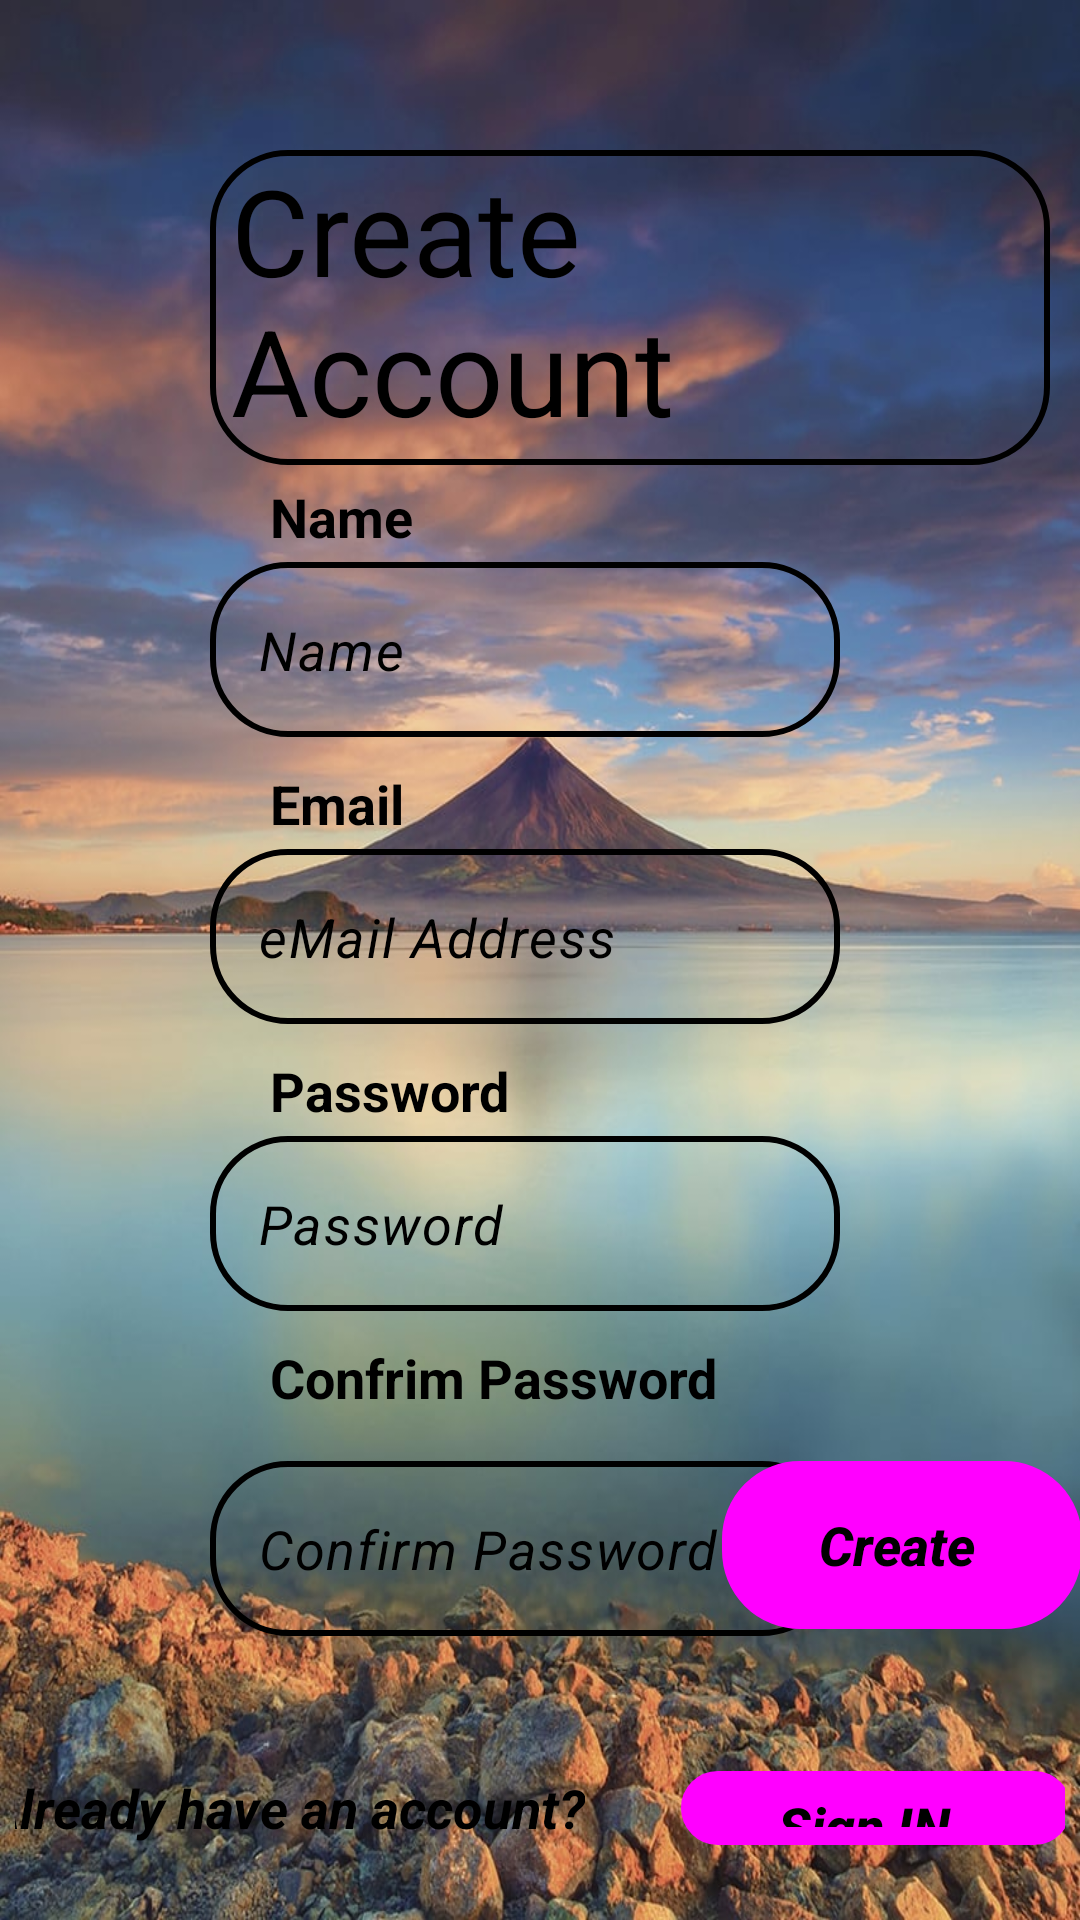

The Android layout XML behind this screen, and the referenced resources:
<!-- AndroidManifest.xml: application theme Theme.AutoSale -->
<!-- res/layout/activity_main.xml -->
<?xml version="1.0" encoding="utf-8"?>
<RelativeLayout xmlns:android="http://schemas.android.com/apk/res/android"
    xmlns:app="http://schemas.android.com/apk/res-auto"
    xmlns:tools="http://schemas.android.com/tools"
    android:layout_width="match_parent"
    android:layout_height="match_parent"
    android:background="@drawable/mybg"
    tools:context=".MainActivity" >


    <TextView
        android:textColor="@color/black"
        android:layout_width="280dp"
        android:layout_height="105dp"
        android:layout_marginStart="70dp"
        android:layout_marginTop="50dp"
        android:background="@drawable/create"
        android:paddingStart="7dp"
        android:text="@string/create_account"
        android:textSize="40sp"
        tools:ignore="RtlSymmetry" />

    <EditText
        android:textSize="18sp"
        android:textColorHint="@color/black"
        android:layout_marginBottom="10dp"
        android:background="@drawable/edittext"
        android:id="@+id/eName"
        style="@style/Widget.Material3.TextInputEditText.OutlinedBox"
        android:layout_width="wrap_content"
        android:layout_height="wrap_content"
        android:layout_marginStart="70dp"
        android:layout_below="@+id/tName"
        android:ems="10"
        android:hint="@string/name"
        android:inputType="text"
        android:textStyle="italic"
        android:autofillHints="" />

    <TextView
        android:textSize="18sp"
        android:textColor="@color/black"
        android:textStyle="bold"
        android:layout_marginBottom="3dp"
        android:layout_marginStart="90dp"
        android:layout_marginTop="160dp"
        android:id="@+id/tName"
        android:layout_width="wrap_content"
        android:layout_height="wrap_content"
        android:text="@string/name" />

    <EditText
        android:textSize="18sp"
        android:textColorHint="@color/black"
        android:layout_marginBottom="10dp"
        android:background="@drawable/edittext"
        android:id="@+id/eEmail"
        style="@style/Widget.Material3.TextInputEditText.OutlinedBox"
        android:layout_width="wrap_content"
        android:layout_height="wrap_content"
        android:layout_marginStart="70dp"
        android:layout_below="@+id/tEmail"
        android:ems="10"
        android:hint="@string/email_address"
        android:inputType="textEmailAddress"
        android:textStyle="italic"
        android:autofillHints="emailAddress" />

    <TextView
        android:textSize="18sp"
        android:textColor="@color/black"
        android:textStyle="bold"
        android:layout_marginBottom="3dp"
        android:layout_marginStart="90dp"
        android:layout_below="@+id/eName"
        android:id="@+id/tEmail"
        android:layout_width="wrap_content"
        android:layout_height="wrap_content"
        android:text="@string/email" />

    <EditText
        android:textSize="18sp"
        android:textColorHint="@color/black"
        android:layout_marginBottom="10dp"
        android:background="@drawable/edittext"
        android:id="@+id/ePass"
        style="@style/Widget.Material3.TextInputEditText.OutlinedBox"
        android:layout_width="wrap_content"
        android:layout_height="wrap_content"
        android:layout_marginStart="70dp"
        android:layout_below="@+id/tPass"
        android:ems="10"
        android:hint="@string/password1"
        android:inputType="textPassword"
        android:textStyle="italic"
        android:autofillHints="" />

    <TextView
        android:textColor="@color/black"
        android:textSize="18sp"
        android:textStyle="bold"
        android:layout_marginBottom="3dp"
        android:layout_marginStart="90dp"
        android:layout_below="@+id/eEmail"
        android:id="@+id/tPass"
        android:layout_width="wrap_content"
        android:layout_height="wrap_content"
        android:text="@string/password" />

    <EditText
        android:textColorHint="@color/black"
        android:textSize="18sp"
        android:id="@+id/erPass"
        style="@style/Widget.Material3.TextInputEditText.OutlinedBox"
        android:layout_width="wrap_content"
        android:layout_height="wrap_content"
        android:layout_alignParentTop="true"
        android:layout_marginStart="70dp"
        android:layout_marginTop="487dp"
        android:layout_marginBottom="20dp"
        android:background="@drawable/edittext"
        android:ems="10"
        android:hint="@string/confirm_password"
        android:inputType="textPassword"
        android:textStyle="italic"
        android:autofillHints="password" />

    <TextView
        android:textSize="18sp"
        android:textColor="@color/black"
        android:textStyle="bold"
        android:layout_marginBottom="3dp"
        android:layout_marginStart="90dp"
        android:layout_below="@+id/ePass"
        android:id="@+id/trPass"
        android:layout_width="wrap_content"
        android:layout_height="wrap_content"
        android:text="@string/confrim_password" />

    <Button
        android:id="@+id/bCreate"
        style="@style/Widget.Material3.ExtendedFloatingActionButton.Icon.Surface"
        android:layout_width="wrap_content"
        android:layout_height="wrap_content"
        android:layout_alignParentEnd="true"
        android:layout_marginTop="487dp"
        android:layout_marginEnd="-1dp"
        android:background="@drawable/create"
        android:text="@string/create"
        android:textAppearance="@style/TextAppearance.AppCompat.Body2"
        android:textColor="#000000"
        android:textSize="18sp"
        android:textStyle="bold|italic"
        app:cornerRadius="50dp"
        app:iconTint="#000000"
        app:strokeColor="#000000"
        tools:ignore="RelativeOverlap" />

    <LinearLayout
        android:gravity="center"
        android:padding="5dp"
        android:layout_below="@+id/erPass"
        android:layout_width="wrap_content"
        android:layout_height="wrap_content">

        <TextView
            android:id="@+id/textView"
            android:layout_width="wrap_content"
            android:layout_height="wrap_content"
            android:layout_margin="12dp"
            android:layout_marginTop="7dp"
            android:layout_marginBottom="50dp"
            android:text="@string/already_have_an_account"
            android:textColor="#000000"
            android:textSize="18sp"
            android:textStyle="bold|italic" />

        <Button
            android:id="@+id/bLogin"
            style="@style/Widget.Material3.Button.OutlinedButton.Icon"
            android:layout_width="130dp"
            android:layout_height="wrap_content"
            android:layout_margin="20dp"
            android:background="@drawable/create"
            android:text="@string/sign_in"
            android:textAppearance="@style/TextAppearance.AppCompat.Body2"
            android:textColor="#000000"
            android:textColorHighlight="#000000"
            android:textColorLink="#000000"
            android:textSize="18sp"
            android:textStyle="bold|italic"
            app:cornerRadius="50dp"
            app:iconTint="#000000"
            app:strokeColor="#000000" />
    </LinearLayout>

    <ImageView
        android:layout_marginStart="242dp"
        android:layout_marginTop="60dp"
        android:id="@+id/imageView2"
        android:layout_width="90dp"
        android:layout_height="87dp"
        app:srcCompat="@drawable/racing" />

</RelativeLayout>
<!-- resources referenced by this layout -->
<resources>
  <!-- drawable create (drawable) -->
  <?xml version="1.0" encoding="utf-8"?>
  <shape xmlns:android="http://schemas.android.com/apk/res/android">
      <corners
          android:radius="25dp"/>
      <stroke
          android:width="2dp"
          android:color="#000000" />
  </shape>
  <!-- drawable edittext (drawable) -->
  <?xml version="1.0" encoding="utf-8"?>
  <shape xmlns:android="http://schemas.android.com/apk/res/android">
  
           
          <stroke
              android:width="2dp"
          android:color="#000000" />
          <corners
              android:radius="25dp"/>
  
  
  </shape>
  <!-- drawable mybg: jpg bitmap (drawable, 129593 bytes) -->
  <string name="already_have_an_account">Already have an account?</string>
  <string name="confirm_password">Confirm Password</string>
  <string name="confrim_password">Confrim Password</string>
  <string name="create">Create</string>
  <string name="create_account">Create Account</string>
  <string name="email">Email</string>
  <string name="email_address">eMail Address</string>
  <string name="name">Name</string>
  <string name="password">Password</string>
  <string name="password1">Password</string>
  <string name="sign_in">Sign IN</string>
  <style name="Theme.AutoSale" parent="Base.Theme.AutoSale" />
  <style name="Base.Theme.AutoSale" parent="Theme.Material3.DayNight.NoActionBar">
          
          
      </style>
  <!-- not gathered from this repository: default colours our renderer supplied (Android Studio template values) -->
  <color name="black">#FF000000</color>
</resources>
